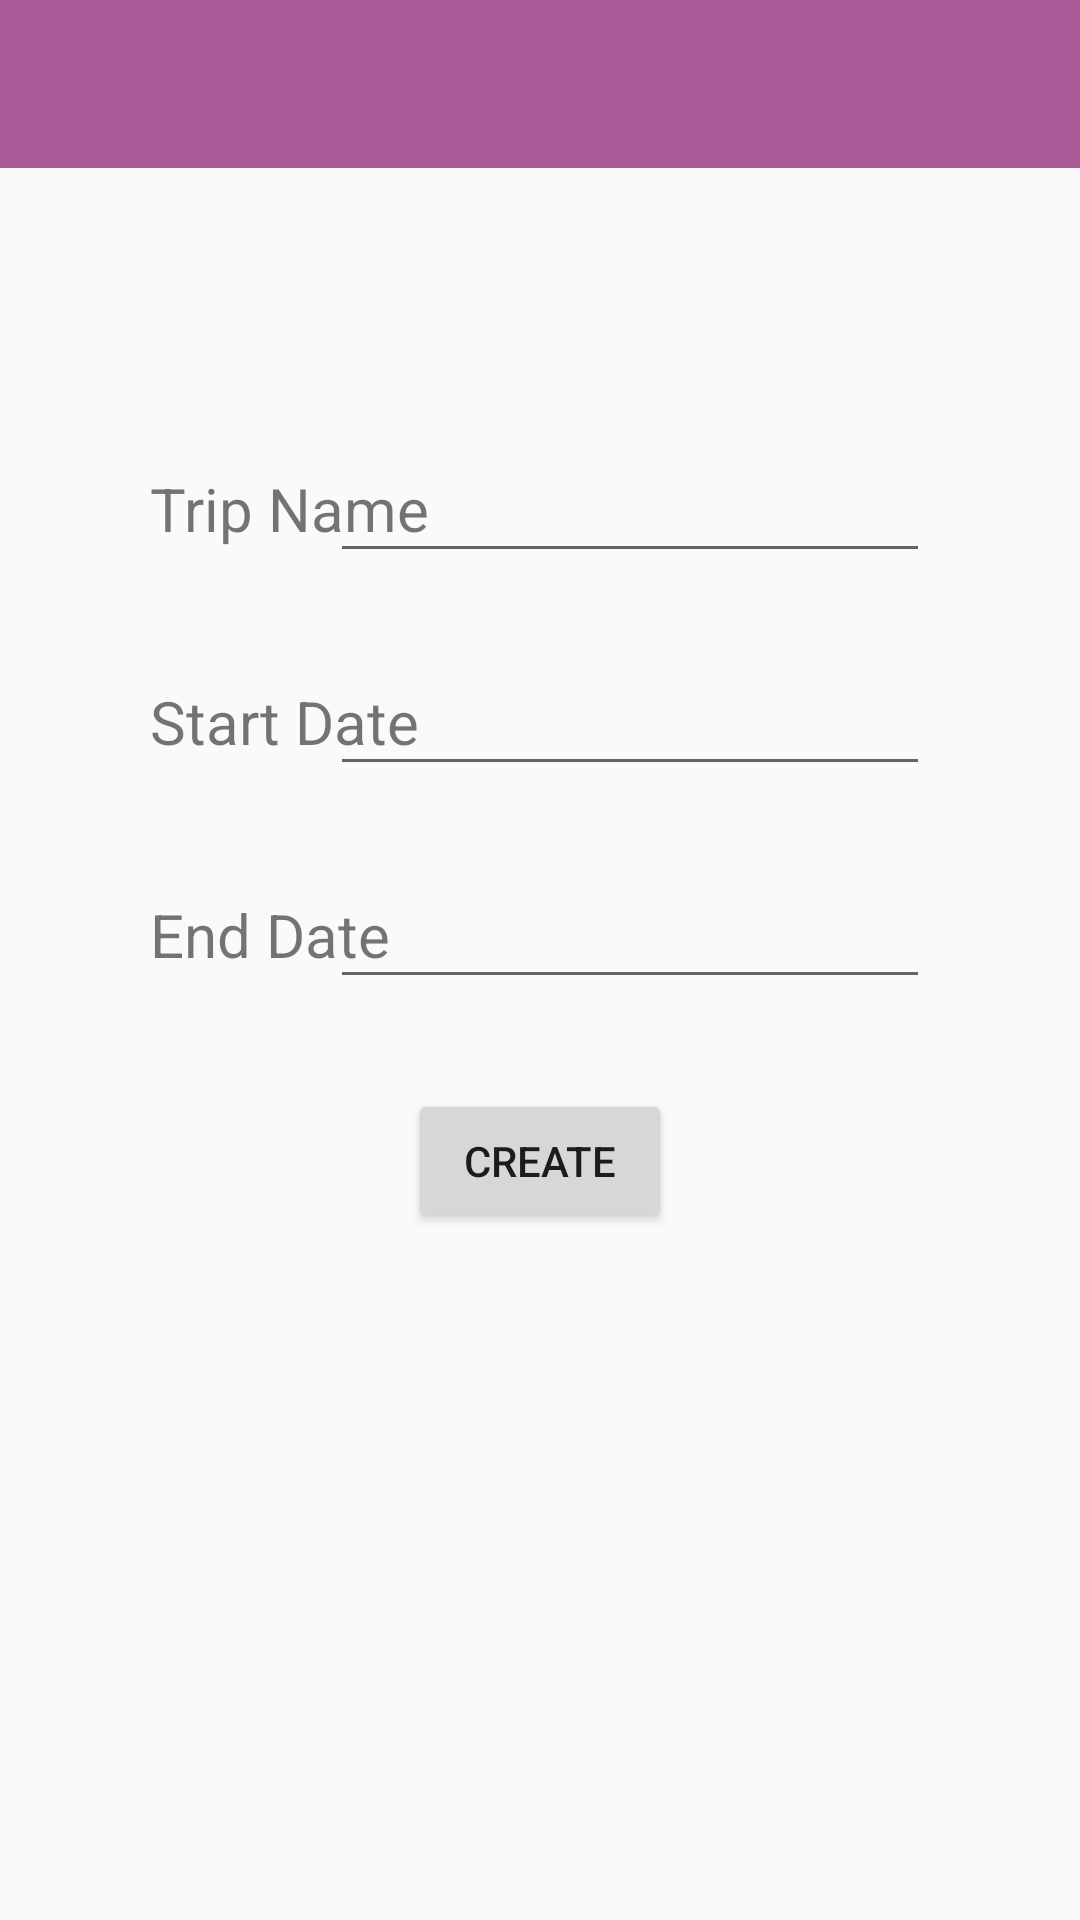

Write the Android layout XML for this screen, with the resource values it uses.
<!-- AndroidManifest.xml: application theme AppTheme.NoActionBar -->
<!-- res/layout/new_trip.xml -->
<?xml version="1.0" encoding="utf-8"?>
<LinearLayout xmlns:android="http://schemas.android.com/apk/res/android"
    xmlns:app="http://schemas.android.com/apk/res-auto"
    xmlns:tools="http://schemas.android.com/tools"
    android:layout_width="match_parent"
    android:layout_height="match_parent"
    android:orientation="vertical">

    <androidx.appcompat.widget.Toolbar
        android:id="@+id/toolbar"
        android:layout_width="match_parent"
        android:layout_height="wrap_content"
        android:background="#AC5997"
        android:theme="@style/ThemeOverlay.AppCompat.Dark.ActionBar"
        android:fitsSystemWindows="true" />

    <RelativeLayout xmlns:android="http://schemas.android.com/apk/res/android"
        android:layout_width="match_parent"
        android:layout_height="wrap_content"
        android:layout_marginTop="80dp"
        android:layout_marginLeft="50dp"
        android:orientation="horizontal">

        <TextView
            android:id="@+id/textView"
            android:layout_width="wrap_content"
            android:layout_height="wrap_content"
            android:paddingTop="20dp"
            android:textSize="20sp"
            android:layout_alignParentLeft="true"
            android:text="Trip Name" />
    <com.google.android.material.textfield.TextInputLayout
        android:layout_width="wrap_content"
        android:layout_height="wrap_content"
        android:layout_alignParentRight="true"
        android:layout_marginRight="50dp">
        <com.google.android.material.textfield.TextInputEditText
            android:id="@+id/input_name"
            android:layout_width="200dp"
            android:layout_marginLeft="16dp"
            android:layout_height="wrap_content"
            android:textSize="20sp" />
    </com.google.android.material.textfield.TextInputLayout>
    </RelativeLayout>

    <RelativeLayout xmlns:android="http://schemas.android.com/apk/res/android"
        android:layout_width="match_parent"
        android:layout_height="wrap_content"
        android:layout_marginTop="16dp"
        android:layout_marginLeft="50dp"
        android:orientation="horizontal">
    <TextView
        android:id="@+id/textView2"
        android:layout_width="wrap_content"
        android:layout_height="wrap_content"
        android:paddingTop="20dp"
        android:layout_alignParentLeft="true"
        android:textSize="20sp"
        android:text="Start Date" />

    <com.google.android.material.textfield.TextInputLayout
        android:layout_width="wrap_content"
        android:layout_height="wrap_content"
        android:layout_alignParentRight="true"
        android:layout_marginRight="50dp">
        <com.google.android.material.textfield.TextInputEditText
            android:id="@+id/input_start"
            android:layout_width="200dp"
            android:layout_height="wrap_content"
            android:clickable="true"
            android:editable="false"
            android:textSize="20sp"/>
    </com.google.android.material.textfield.TextInputLayout>
    </RelativeLayout>

    <RelativeLayout xmlns:android="http://schemas.android.com/apk/res/android"
        android:layout_width="match_parent"
        android:layout_height="wrap_content"
        android:layout_marginTop="16dp"
        android:layout_marginLeft="50dp"
        android:orientation="horizontal">
        <TextView
            android:id="@+id/textView3"
            android:layout_width="wrap_content"
            android:layout_height="wrap_content"
            android:paddingTop="20dp"
            android:textSize="20sp"
            android:layout_alignParentLeft="true"
            android:text="End Date" />

        <com.google.android.material.textfield.TextInputLayout
            android:layout_width="wrap_content"
            android:layout_height="wrap_content"
            android:layout_alignParentRight="true"
            android:layout_marginRight="50dp">
            <com.google.android.material.textfield.TextInputEditText
                android:id="@+id/input_end"
                android:layout_width="200dp"
                android:layout_height="wrap_content"
                android:clickable="true"
                android:editable="false"
                android:textSize="20sp"/>
        </com.google.android.material.textfield.TextInputLayout>
    </RelativeLayout>

    <Button
        android:id="@+id/button_create"
        android:layout_width="wrap_content"
        android:layout_height="wrap_content"
        android:layout_gravity="center"
        android:layout_marginTop="30dp"
        android:text="Create" />

</LinearLayout>
<!-- resources referenced by this layout -->
<resources>
  <style name="AppTheme.NoActionBar">
          <item name="windowActionBar">false</item>
          <item name="windowNoTitle">true</item>
          <item name="colorPrimary">#13467B</item>
          <item name="colorPrimaryDark">#13467B</item>
          <item name="colorAccent">#E97059</item>
      </style>
</resources>
